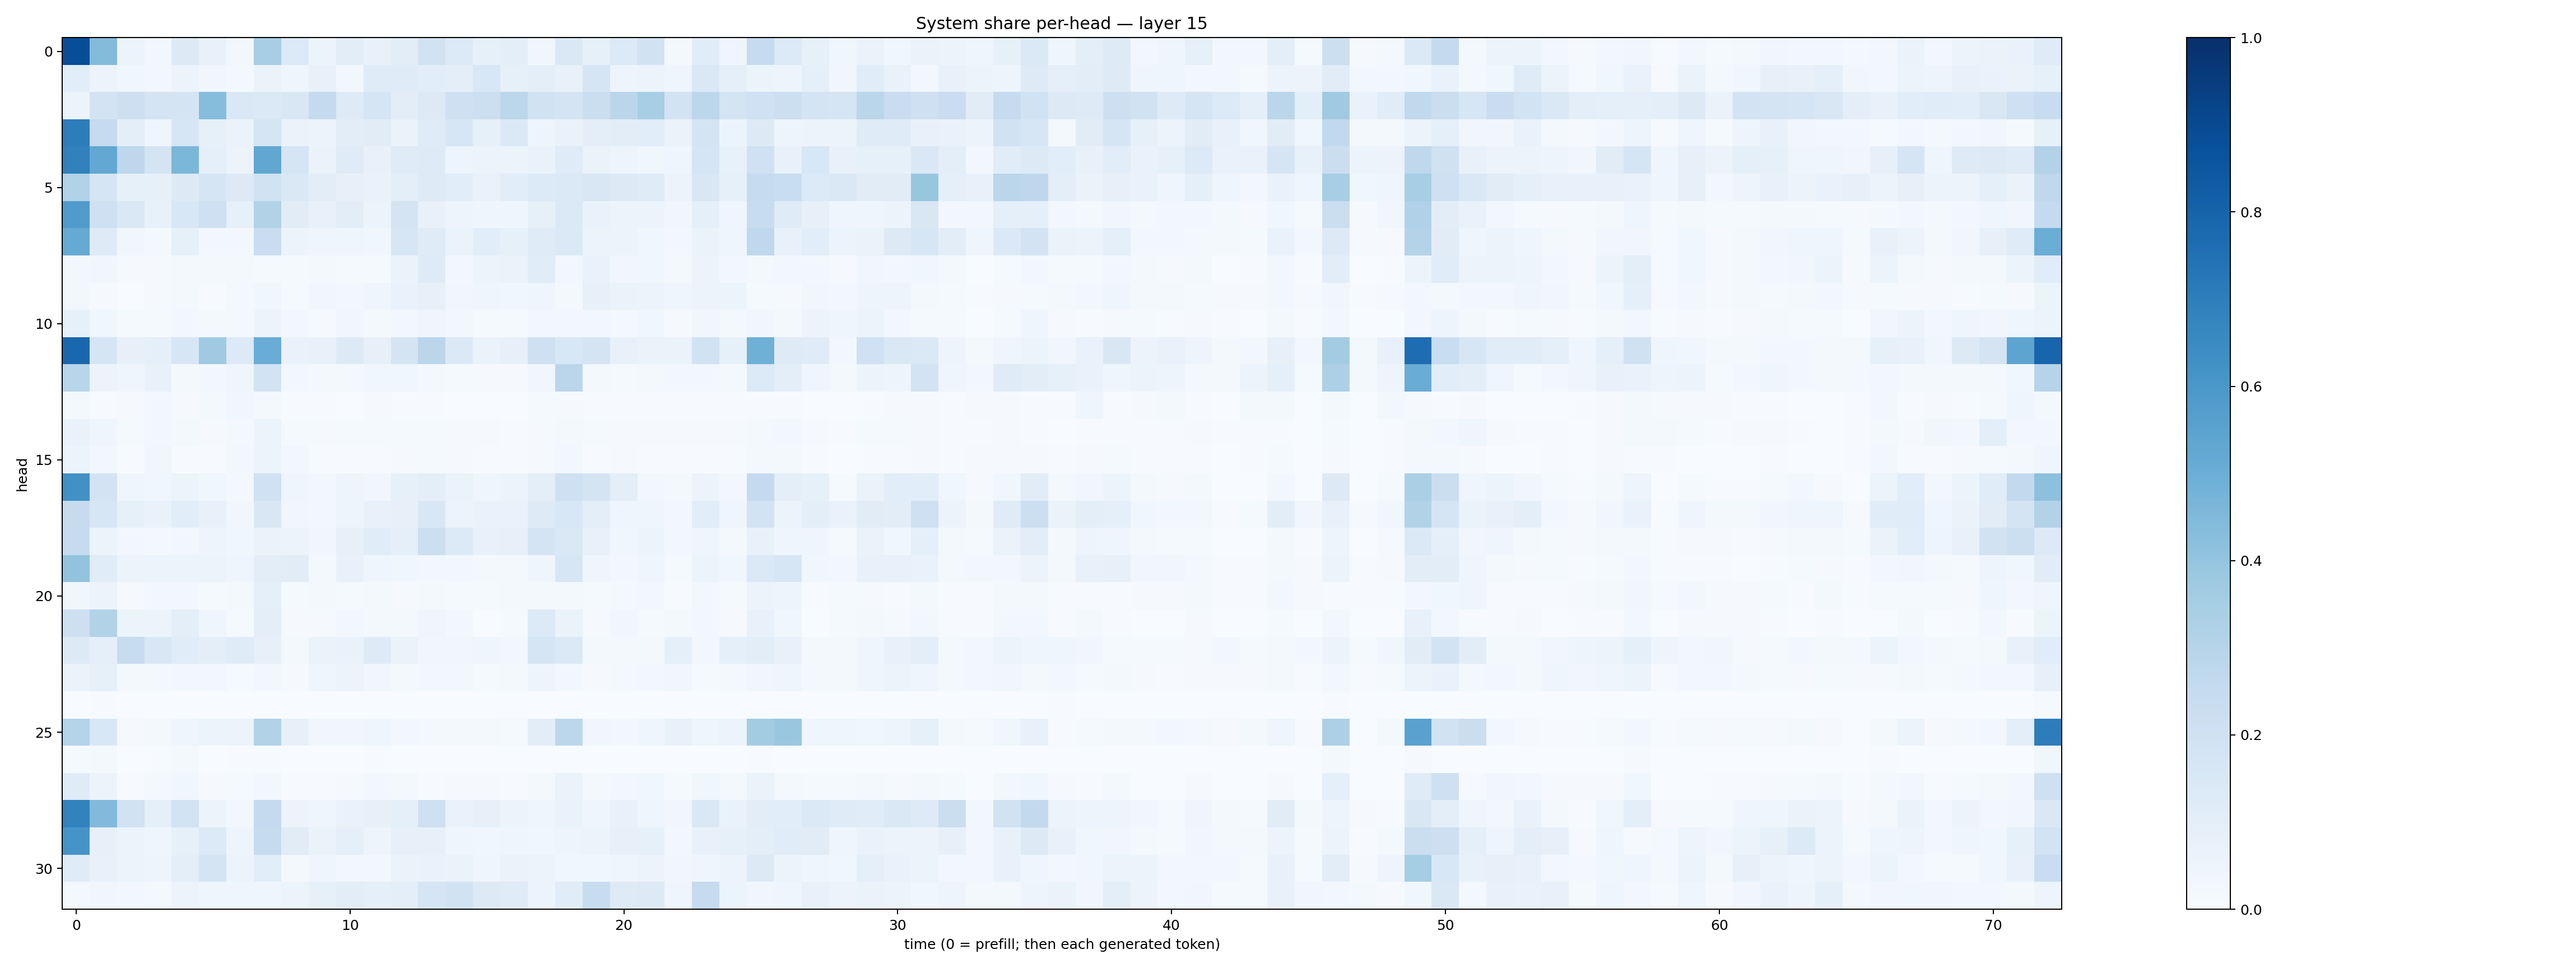

The file beside this chart, header and first rows:
0.88299876, 0.4400663, 0.05530508, 0.025578557, 0.12789446, 0.07646481, 0.024625951, 0.3465623, 0.13341501, 0.052584108, 0.104117215, 0.07616325, 0.10406251, 0.19296724, 0.1337437, 0.082919225, 0.09826262, 0.03388365, 0.14272131, 0.082236946, 0.13433881, 0.19209273, 0.020171402, 0.115685694
0.1058, 0.0584, 0.03723, 0.02471, 0.05696, 0.03383, 0.0216, 0.0628, 0.03934, 0.07177, 0.02902, 0.1173, 0.1187, 0.1059, 0.09895, 0.1557, 0.08429, 0.09445, 0.0708, 0.1651, 0.04797, 0.05556, 0.04589, 0.1436
0.0606, 0.1832, 0.214, 0.176, 0.1754, 0.433, 0.1424, 0.1404, 0.1505, 0.2521, 0.1249, 0.1662, 0.1026, 0.127, 0.2095, 0.2176, 0.2804, 0.1891, 0.1755, 0.2207, 0.283, 0.3447, 0.1841, 0.2807
0.703, 0.2424, 0.09427, 0.04421, 0.1569, 0.08442, 0.06351, 0.1691, 0.06303, 0.05956, 0.1039, 0.1123, 0.06614, 0.1193, 0.1619, 0.08273, 0.1376, 0.04928, 0.06964, 0.09538, 0.1041, 0.1094, 0.06375, 0.1787
0.6836, 0.5268, 0.2741, 0.1753, 0.4582, 0.09088, 0.05658, 0.5305, 0.1694, 0.06544, 0.119, 0.07483, 0.1208, 0.1244, 0.04933, 0.05992, 0.06006, 0.06667, 0.1205, 0.06484, 0.0499, 0.03791, 0.04369, 0.1676
0.3125, 0.1659, 0.08335, 0.08315, 0.1321, 0.1651, 0.13, 0.1906, 0.1474, 0.1016, 0.08078, 0.06959, 0.09631, 0.1228, 0.1057, 0.06691, 0.1085, 0.1346, 0.138, 0.1523, 0.1326, 0.1209, 0.05745, 0.152
0.582, 0.2098, 0.1433, 0.07791, 0.1541, 0.2072, 0.08543, 0.3152, 0.1115, 0.07039, 0.1029, 0.05416, 0.1725, 0.0739, 0.04928, 0.04016, 0.04072, 0.08394, 0.1403, 0.06945, 0.05642, 0.05504, 0.03253, 0.09078
0.5182, 0.1236, 0.034, 0.01634, 0.08412, 0.02724, 0.02575, 0.2274, 0.05522, 0.03934, 0.03983, 0.03746, 0.1639, 0.1193, 0.06557, 0.1071, 0.08243, 0.1201, 0.1375, 0.05846, 0.05398, 0.038, 0.0262, 0.06298
0.0251, 0.0315, 0.00984, 0.01044, 0.01743, 0.02262, 0.01837, 0.01392, 0.01199, 0.01635, 0.01334, 0.01253, 0.06577, 0.1218, 0.03067, 0.05314, 0.06517, 0.1135, 0.02444, 0.06936, 0.03501, 0.03715, 0.02012, 0.05685
0.027, 0.01097, 0.003434, 0.01029, 0.02035, 0.007336, 0.02003, 0.03866, 0.01306, 0.03499, 0.02662, 0.03989, 0.06648, 0.07976, 0.03174, 0.04645, 0.03831, 0.04247, 0.01834, 0.08163, 0.06256, 0.05832, 0.04366, 0.05602
0.08323, 0.03538, 0.01315, 0.01308, 0.02823, 0.02017, 0.0165, 0.05472, 0.02477, 0.01127, 0.03622, 0.01706, 0.02664, 0.04058, 0.02592, 0.01186, 0.01371, 0.03031, 0.02354, 0.02354, 0.02007, 0.0366, 0.01142, 0.03277
0.7882, 0.168, 0.07904, 0.08707, 0.1612, 0.3689, 0.1331, 0.5053, 0.07026, 0.07504, 0.131, 0.08113, 0.1721, 0.2838, 0.1403, 0.06342, 0.07904, 0.2038, 0.1546, 0.1793, 0.07342, 0.06417, 0.06543, 0.1948
0.2916, 0.05733, 0.04127, 0.07129, 0.01726, 0.02609, 0.04394, 0.1862, 0.02805, 0.02137, 0.01881, 0.03714, 0.03797, 0.02334, 0.01233, 0.01108, 0.01169, 0.03159, 0.2829, 0.01975, 0.01341, 0.01847, 0.03034, 0.0265
0.02027, 0.006423, 0.008858, 0.02618, 0.01043, 0.01727, 0.0387, 0.01935, 0.00443, 0.006696, 0.003785, 0.008179, 0.007636, 0.00566, 0.003314, 0.001774, 0.002505, 0.01343, 0.01096, 0.006857, 0.005091, 0.003929, 0.005317, 0.005178
0.06899, 0.04538, 0.01451, 0.03021, 0.02007, 0.009686, 0.0166, 0.06144, 0.01476, 0.01105, 0.0124, 0.01365, 0.01188, 0.0138, 0.009933, 0.008916, 0.006115, 0.009662, 0.02293, 0.01294, 0.008134, 0.007964, 0.007861, 0.01093
0.05293, 0.02912, 0.004783, 0.0345, 0.005323, 0.007729, 0.0297, 0.06001, 0.02657, 0.005969, 0.005901, 0.006432, 0.01056, 0.01311, 0.01086, 0.004772, 0.006323, 0.008132, 0.02618, 0.007666, 0.01004, 0.00592, 0.005464, 0.005625
0.6253, 0.1817, 0.04674, 0.03647, 0.05937, 0.03822, 0.01783, 0.203, 0.04686, 0.02736, 0.04859, 0.03418, 0.0844, 0.09557, 0.06598, 0.04043, 0.05326, 0.1007, 0.2034, 0.175, 0.09957, 0.03111, 0.01995, 0.05642
0.2438, 0.1586, 0.08476, 0.06678, 0.1057, 0.0736, 0.03407, 0.152, 0.03627, 0.02827, 0.04779, 0.07069, 0.08031, 0.1515, 0.06089, 0.06757, 0.06902, 0.1216, 0.1533, 0.1014, 0.04584, 0.04411, 0.02811, 0.1089
0.2494, 0.05968, 0.02621, 0.02298, 0.03018, 0.04792, 0.0374, 0.06467, 0.05567, 0.03201, 0.08059, 0.1162, 0.09145, 0.2173, 0.1332, 0.07522, 0.08158, 0.1781, 0.1454, 0.07381, 0.03555, 0.05352, 0.03089, 0.04526
0.4027, 0.1143, 0.05602, 0.05154, 0.05413, 0.05936, 0.04182, 0.1051, 0.1129, 0.02138, 0.07275, 0.04134, 0.03903, 0.02646, 0.02886, 0.01715, 0.02338, 0.04219, 0.1586, 0.04261, 0.02691, 0.04498, 0.01561, 0.05921
0.03622, 0.05574, 0.009015, 0.02546, 0.02491, 0.01256, 0.02022, 0.09258, 0.01467, 0.01642, 0.0146, 0.01613, 0.01063, 0.01938, 0.01536, 0.01342, 0.02268, 0.0211, 0.02235, 0.01561, 0.02265, 0.02776, 0.007026, 0.02938
0.2147, 0.3112, 0.06093, 0.05727, 0.09539, 0.04279, 0.01278, 0.0972, 0.01025, 0.0107, 0.02494, 0.01708, 0.01706, 0.04206, 0.0255, 0.00327, 0.01438, 0.1362, 0.06437, 0.009071, 0.03376, 0.0145, 0.01865, 0.0266
0.1327, 0.08739, 0.2348, 0.1504, 0.1162, 0.101, 0.1197, 0.07892, 0.0165, 0.06536, 0.06767, 0.1216, 0.06478, 0.03392, 0.03358, 0.03965, 0.02538, 0.1707, 0.1375, 0.01755, 0.01681, 0.01649, 0.09366, 0.02735
0.06257, 0.08207, 0.02206, 0.01783, 0.02921, 0.0262, 0.01413, 0.02622, 0.01157, 0.04478, 0.05502, 0.03394, 0.02162, 0.03029, 0.02756, 0.01293, 0.01753, 0.0489, 0.03066, 0.01058, 0.01928, 0.02733, 0.03339, 0.01463
0.002747, 0.00518, 0.0008169, 0.001253, 0.0005143, 0.0005391, 0.0006159, 0.001592, 0.002936, 0.0005241, 0.001896, 0.0009088, 0.0009954, 0.0005322, 0.0005121, 0.0004488, 0.0007456, 0.001095, 0.0004213, 0.0003918, 0.0008745, 0.0005171, 0.0007725, 8.892483e-05
0.3018, 0.153, 0.009878, 0.01814, 0.04268, 0.05276, 0.05792, 0.3106, 0.07827, 0.03389, 0.03306, 0.04022, 0.02811, 0.02041, 0.01814, 0.01952, 0.01469, 0.105, 0.2782, 0.0334, 0.02817, 0.04156, 0.07778, 0.04655
0.01392, 0.01773, 0.003581, 0.007048, 0.02014, 0.002548, 0.005127, 0.004241, 0.0008844, 0.0002657, 0.0005463, 0.004108, 0.0003054, 0.0001436, 0.000204, 0.0002445, 0.0001289, 0.0009438, 0.001631, 0.0007473, 0.0005648, 0.0007627, 0.002537, 0.001148
0.1191, 0.05832, 0.006839, 0.01855, 0.03534, 0.01095, 0.01305, 0.02887, 0.007259, 0.006659, 0.009993, 0.02757, 0.01714, 0.007161, 0.007838, 0.00965, 0.007561, 0.019, 0.06587, 0.02325, 0.03084, 0.03599, 0.0122, 0.037
0.682, 0.4433, 0.1908, 0.08817, 0.1853, 0.05209, 0.02842, 0.2532, 0.05777, 0.04586, 0.06897, 0.08042, 0.08807, 0.2102, 0.06849, 0.07817, 0.05148, 0.04497, 0.06837, 0.0402, 0.07476, 0.04176, 0.03424, 0.1424
0.6148, 0.07929, 0.05389, 0.04479, 0.08301, 0.1363, 0.04922, 0.2441, 0.1111, 0.06494, 0.09296, 0.04697, 0.08042, 0.07916, 0.03911, 0.03601, 0.04182, 0.03713, 0.04897, 0.06174, 0.08073, 0.08287, 0.02658, 0.07453
0.1197, 0.07593, 0.05251, 0.05002, 0.09657, 0.1781, 0.06224, 0.1069, 0.01719, 0.04468, 0.03045, 0.03048, 0.0647, 0.0689, 0.06618, 0.04221, 0.06496, 0.05404, 0.03799, 0.03626, 0.04545, 0.05769, 0.03495, 0.04432
0.01957, 0.0313, 0.0255, 0.02144, 0.05616, 0.04037, 0.04181, 0.04314, 0.05242, 0.08406, 0.1043, 0.09256, 0.09458, 0.1668, 0.1911, 0.1284, 0.1181, 0.05083, 0.116, 0.2397, 0.1226, 0.1298, 0.03983, 0.2473
